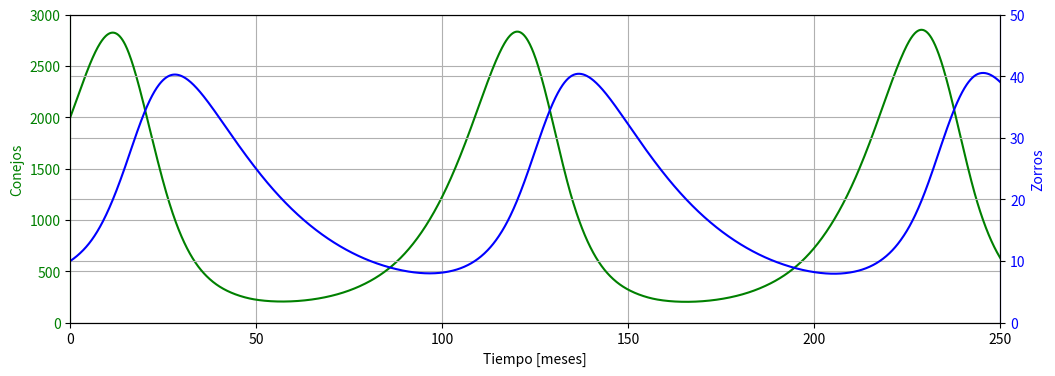

The matplotlib source for this figure:
import numpy as np
import scipy.integrate as integ
import matplotlib.pyplot as plt 

alpha=0.1 # tasa de crecimiento de conejos por mes por conejo
beta=0.005 #  éxito en la caza del depredador por producto presa depredador
gamma=0.04 # tasa de crecimiento de zorros por zorro
delta=0.00004 #  éxito en la caza y cuánto alimenta cazar una presa al depredador

def LotkaVolterra(t, v):
    x,y = v
    dxdt = alpha*x-beta*x*y
    dydt = delta*x*y - gamma*y
    return dxdt, dydt 

x0 = 2000 #2000 conejos inicialmente
y0 = 10 #zorros inicialmente
v0 = x0,y0

tspan = (0, 250)
t = np.linspace(*tspan, 2000)

r = integ.solve_ivp(LotkaVolterra, tspan, v0, t_eval=t)
x,y=r.y
r 
# Figura
fig, ax1 = plt.subplots(figsize=(12,4))
ax2 = ax1.twinx()
ax1.plot(t, x, 'g-')
ax2.plot(t, y, 'b-')
ax1.set_xlabel('Tiempo [meses]')
ax1.set_ylabel('Conejos', color='g')
ax1.set_ylim([0,3000])
for label in ax1.get_yticklabels():
    label.set_color("green")
ax1.spines["left"].set_color("green")

ax2.set_ylabel('Zorros', color='b')
ax2.set_xlim([0,250])
ax2.set_ylim([0,50])
for label in ax2.get_yticklabels():
    label.set_color("blue")
ax1.spines["right"].set_color("blue")

ax1.grid()
ax2.grid()
plt.show()